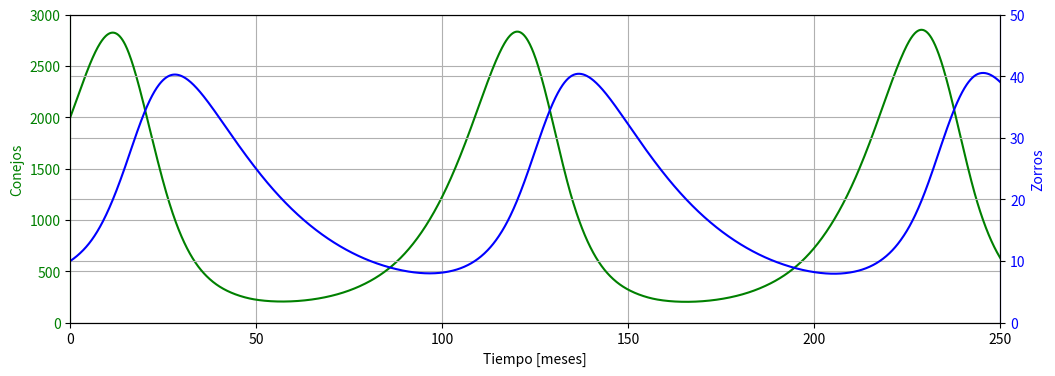

The matplotlib source for this figure:
import numpy as np
import scipy.integrate as integ
import matplotlib.pyplot as plt 

alpha=0.1 # tasa de crecimiento de conejos por mes por conejo
beta=0.005 #  éxito en la caza del depredador por producto presa depredador
gamma=0.04 # tasa de crecimiento de zorros por zorro
delta=0.00004 #  éxito en la caza y cuánto alimenta cazar una presa al depredador

def LotkaVolterra(t, v):
    x,y = v
    dxdt = alpha*x-beta*x*y
    dydt = delta*x*y - gamma*y
    return dxdt, dydt 

x0 = 2000 #2000 conejos inicialmente
y0 = 10 #zorros inicialmente
v0 = x0,y0

tspan = (0, 250)
t = np.linspace(*tspan, 2000)

r = integ.solve_ivp(LotkaVolterra, tspan, v0, t_eval=t)
x,y=r.y
r 
# Figura
fig, ax1 = plt.subplots(figsize=(12,4))
ax2 = ax1.twinx()
ax1.plot(t, x, 'g-')
ax2.plot(t, y, 'b-')
ax1.set_xlabel('Tiempo [meses]')
ax1.set_ylabel('Conejos', color='g')
ax1.set_ylim([0,3000])
for label in ax1.get_yticklabels():
    label.set_color("green")
ax1.spines["left"].set_color("green")

ax2.set_ylabel('Zorros', color='b')
ax2.set_xlim([0,250])
ax2.set_ylim([0,50])
for label in ax2.get_yticklabels():
    label.set_color("blue")
ax1.spines["right"].set_color("blue")

ax1.grid()
ax2.grid()
plt.show()